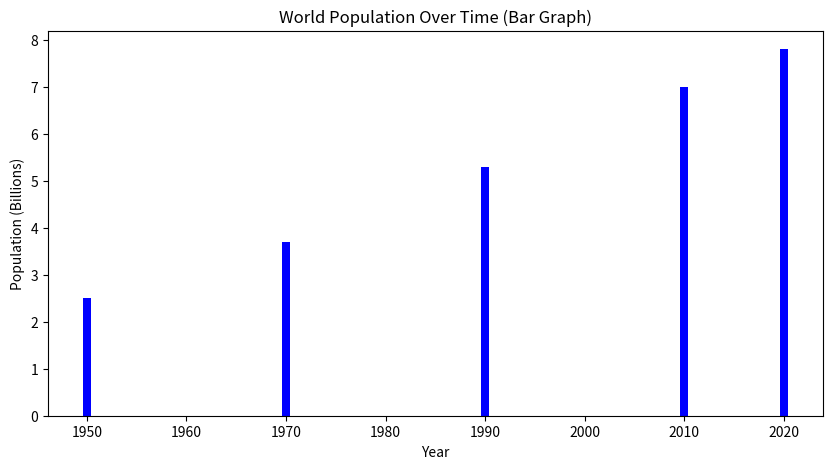
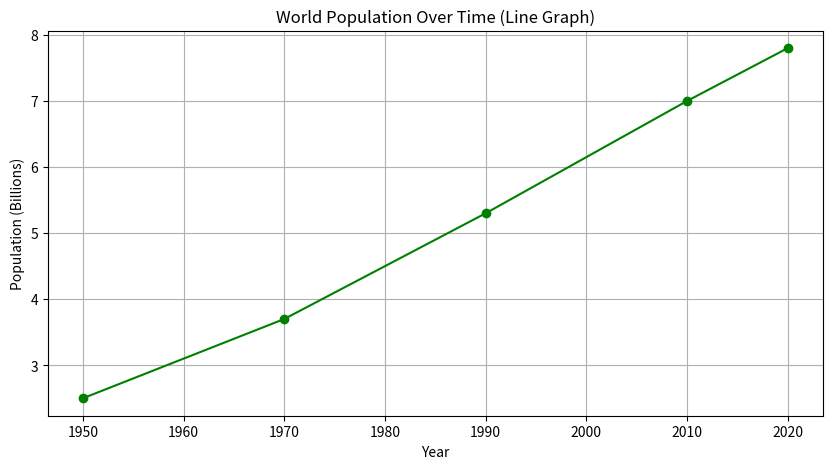
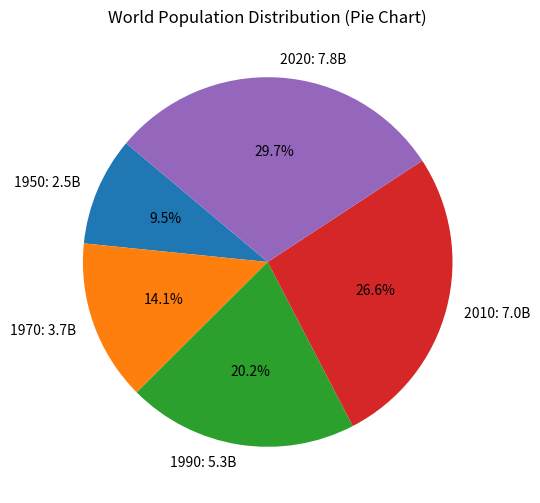

The script that saved these images, in order:
import matplotlib.pyplot as plt

# Years
years = [1950, 1970, 1990, 2010, 2020]

# Corresponding world population in billions
population = [2.5, 3.7, 5.3, 7.0, 7.8]

# Create a bar graph
plt.figure(figsize=(10, 5))
plt.bar(years, population, color='blue')
plt.title('World Population Over Time (Bar Graph)')
plt.xlabel('Year')
plt.ylabel('Population (Billions)')
plt.show()

# Create a line graph
plt.figure(figsize=(10, 5))
plt.plot(years, population, marker='o', linestyle='-', color='green')
plt.title('World Population Over Time (Line Graph)')
plt.xlabel('Year')
plt.ylabel('Population (Billions)')
plt.grid(True)
plt.show()

# Create a pie chart
plt.figure(figsize=(6, 6))
labels = [f'{year}: {pop}B' for year, pop in zip(years, population)]
plt.pie(population, labels=labels, autopct='%1.1f%%', startangle=140)
plt.title('World Population Distribution (Pie Chart)')
plt.show()


# This is a sample Python script.

# Press Shift+F10 to execute it or replace it with your code.
# Press Double Shift to search everywhere for classes, files, tool windows, actions, and settings.


def print_hi(name):
    # Use a breakpoint in the code line below to debug your script.
    print(f'Hi, {name}')  # Press Ctrl+F8 to toggle the breakpoint.


# Press the green button in the gutter to run the script.
if __name__ == '__main__':
    print_hi('PyCharm')

# See PyCharm help at https://www.jetbrains.com/help/pycharm/
